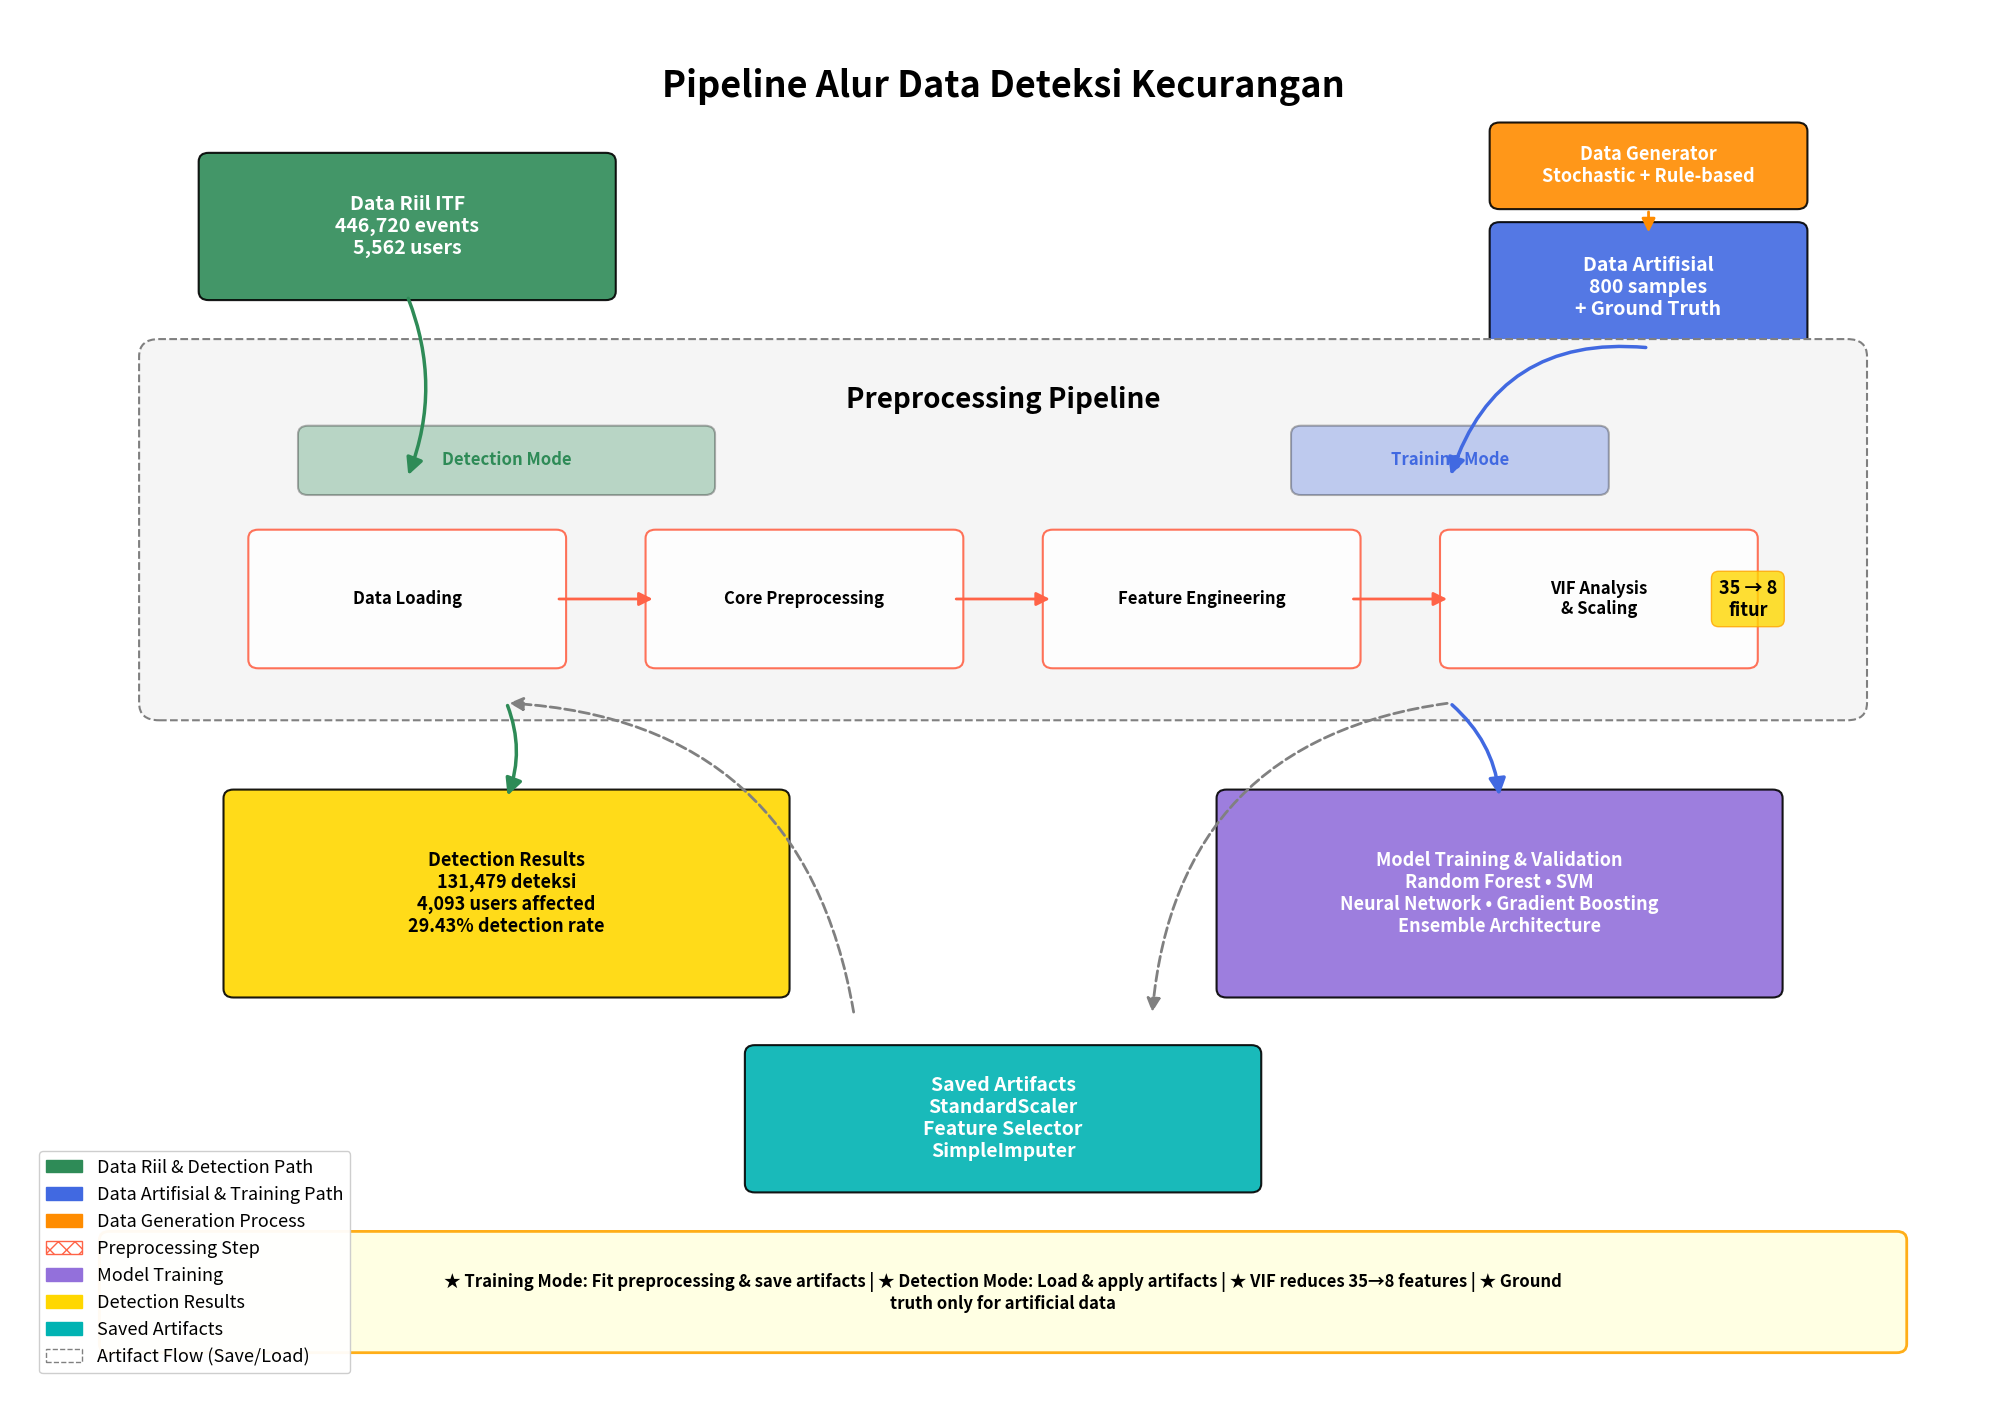

Python code for this plot:
import matplotlib.pyplot as plt
import matplotlib.patches as mpatches
from matplotlib.patches import FancyBboxPatch, FancyArrowPatch
import textwrap

def draw_box(ax, center_x, center_y, width, height, text, facecolor, text_color='white', **kwargs):
    """
    Draws a rounded rectangle with centered text.
    This robust version safely handles keyword arguments like 'alpha', 'edgecolor', and 'linewidth'
    by popping them from kwargs and using a default value if not provided.
    This prevents TypeError for multiple values.
    """
    # Set default values that can be overridden by keyword arguments
    alpha = kwargs.pop('alpha', 0.9)
    edgecolor = kwargs.pop('edgecolor', 'black')
    linewidth = kwargs.pop('linewidth', 1.5)
    
    box = FancyBboxPatch(
        (center_x - width / 2, center_y - height / 2), 
        width, height,
        boxstyle='round,pad=0.1',
        facecolor=facecolor,
        edgecolor=edgecolor,  # Use the safe edgecolor value
        alpha=alpha,          # Use the safe alpha value
        linewidth=linewidth,  # Use the safe linewidth value
        **kwargs              # Pass any other remaining keywords
    )
    ax.add_patch(box)
    ax.text(
        center_x, center_y, text, 
        ha='center', va='center', 
        fontsize=12, fontweight='bold', color=text_color,
        wrap=True
    )
    return box

# --- Main Plotting Script ---
fig, ax = plt.subplots(figsize=(20, 14))
ax.set_xlim(0, 20)
ax.set_ylim(-2, 14)
ax.axis('off')

# --- Colors ---
real_color = '#2E8B57'
artificial_color = '#4169E1'
process_color = '#FF6347'
model_color = '#9370DB'
eval_color = '#FFD700'
generation_color = '#FF8C00'
artifact_color = '#00B3B3'

# --- Title ---
ax.text(10, 13, 'Pipeline Alur Data Deteksi Kecurangan', fontsize=26, fontweight='bold', ha='center')

# === 1. DATA SOURCES LEVEL ===
# Custom larger text for important data sources
box1 = FancyBboxPatch((4-2, 11.5-0.75), 4, 1.5, boxstyle='round,pad=0.1', facecolor=real_color, edgecolor='black', alpha=0.9, linewidth=1.5)
ax.add_patch(box1)
ax.text(4, 11.5, 'Data Riil ITF\n446,720 events\n5,562 users', ha='center', va='center', fontsize=14, fontweight='bold', color='white')

box2 = FancyBboxPatch((16.5-1.5, 12.2-0.4), 3, 0.8, boxstyle='round,pad=0.1', facecolor=generation_color, edgecolor='black', alpha=0.9, linewidth=1.5)
ax.add_patch(box2)
ax.text(16.5, 12.2, 'Data Generator\nStochastic + Rule-based', ha='center', va='center', fontsize=13, fontweight='bold', color='white')

box3 = FancyBboxPatch((16.5-1.5, 10.8-0.65), 3, 1.3, boxstyle='round,pad=0.1', facecolor=artificial_color, edgecolor='black', alpha=0.9, linewidth=1.5)
ax.add_patch(box3)
ax.text(16.5, 10.8, 'Data Artifisial\n800 samples\n+ Ground Truth', ha='center', va='center', fontsize=14, fontweight='bold', color='white')
ax.add_patch(FancyArrowPatch((16.5, 11.7), (16.5, 11.4), mutation_scale=20, arrowstyle='-|>', color=generation_color, linewidth=2))

# === 2. PREPROCESSING PIPELINE ===
pipeline_bg = FancyBboxPatch((1.5, 6), 17, 4, boxstyle='round,pad=0.2', facecolor='whitesmoke', edgecolor='gray', linewidth=1.5, ls='--')
ax.add_patch(pipeline_bg)
ax.text(10, 9.5, 'Preprocessing Pipeline', ha='center', va='center', fontsize=20, fontweight='bold', color='black')

# Mode indicators (these calls pass 'alpha' and now work correctly)
draw_box(ax, 5, 8.8, 4, 0.6, 'Detection Mode', real_color, alpha=0.3, text_color=real_color)
draw_box(ax, 14.5, 8.8, 3, 0.6, 'Training Mode', artificial_color, alpha=0.3, text_color=artificial_color)

# Preprocessing modules (these calls pass 'edgecolor' and now work correctly)
module_positions = {'Load': 4, 'Preproc': 8, 'FeatureEng': 12, 'VIF': 16}
draw_box(ax, module_positions['Load'], 7.2, 3, 1.4, 'Data Loading', 'white', text_color='black', edgecolor=process_color)
draw_box(ax, module_positions['Preproc'], 7.2, 3, 1.4, 'Core Preprocessing', 'white', text_color='black', edgecolor=process_color)
draw_box(ax, module_positions['FeatureEng'], 7.2, 3, 1.4, 'Feature Engineering', 'white', text_color='black', edgecolor=process_color)
draw_box(ax, module_positions['VIF'], 7.2, 3, 1.4, 'VIF Analysis\n& Scaling', 'white', text_color='black', edgecolor=process_color)

# Arrows between modules
for start, end in [('Load', 'Preproc'), ('Preproc', 'FeatureEng'), ('FeatureEng', 'VIF')]:
    ax.add_patch(FancyArrowPatch((module_positions[start] + 1.5, 7.2), (module_positions[end] - 1.5, 7.2), mutation_scale=20, arrowstyle='-|>', color=process_color, linewidth=2))

ax.text(17.5, 7.2, '35 → 8\nfitur', ha='center', va='center', fontsize=13, fontweight='bold', bbox=dict(boxstyle='round,pad=0.4', facecolor='gold', alpha=0.8, edgecolor='orange'))

# === 3. OUTPUTS & ARTIFACTS LEVEL ===
# Custom larger text for output boxes
output1 = FancyBboxPatch((5-2.75, 3.8-1.1), 5.5, 2.2, boxstyle='round,pad=0.1', facecolor=eval_color, edgecolor='black', alpha=0.9, linewidth=1.5)
ax.add_patch(output1)
ax.text(5, 3.8, 'Detection Results\n131,479 deteksi\n4,093 users affected\n29.43% detection rate', ha='center', va='center', fontsize=13, fontweight='bold', color='black')

output2 = FancyBboxPatch((15-2.75, 3.8-1.1), 5.5, 2.2, boxstyle='round,pad=0.1', facecolor=model_color, edgecolor='black', alpha=0.9, linewidth=1.5)
ax.add_patch(output2)
ax.text(15, 3.8, 'Model Training & Validation\nRandom Forest • SVM\nNeural Network • Gradient Boosting\nEnsemble Architecture', ha='center', va='center', fontsize=13, fontweight='bold', color='white')

output3 = FancyBboxPatch((10-2.5, 1.2-0.75), 5, 1.5, boxstyle='round,pad=0.1', facecolor=artifact_color, edgecolor='black', alpha=0.9, linewidth=1.5)
ax.add_patch(output3)
ax.text(10, 1.2, 'Saved Artifacts\nStandardScaler\nFeature Selector\nSimpleImputer', ha='center', va='center', fontsize=14, fontweight='bold', color='white')

# === 4. FLOW ARROWS ===
ax.add_patch(FancyArrowPatch((4, 10.7), (4, 8.6), connectionstyle="arc3,rad=-0.2", mutation_scale=25, arrowstyle='-|>', color=real_color, linewidth=2.5))
ax.add_patch(FancyArrowPatch((16.5, 10.1), (14.5, 8.6), connectionstyle="arc3,rad=0.4", mutation_scale=25, arrowstyle='-|>', color=artificial_color, linewidth=2.5))
ax.add_patch(FancyArrowPatch((5, 6.0), (5, 4.9), connectionstyle="arc3,rad=-0.2", mutation_scale=25, arrowstyle='-|>', color=real_color, linewidth=2.5))
ax.add_patch(FancyArrowPatch((14.5, 6.0), (15, 4.9), connectionstyle="arc3,rad=-0.2", mutation_scale=25, arrowstyle='-|>', color=artificial_color, linewidth=2.5))
ax.add_patch(FancyArrowPatch((14.5, 6.0), (11.5, 2.4), connectionstyle="arc3,rad=0.4", mutation_scale=20, arrowstyle='-|>', color='gray', linewidth=2, linestyle='--'))
ax.add_patch(FancyArrowPatch((8.5, 2.4), (5, 6.0), connectionstyle="arc3,rad=0.4", mutation_scale=20, arrowstyle='-|>', color='gray', linewidth=2, linestyle='--'))

# === 5. KEY DIFFERENCES & LEGEND ===
key_text = '★ Training Mode: Fit preprocessing & save artifacts | ★ Detection Mode: Load & apply artifacts | ★ VIF reduces 35→8 features | ★ Ground truth only for artificial data'
wrapped_text = textwrap.fill(key_text, width=140)
# Custom larger text for key information
key_box = FancyBboxPatch((10-9, -0.8-0.6), 18, 1.2, boxstyle='round,pad=0.1', facecolor='lightyellow', edgecolor='orange', alpha=0.9, linewidth=2)
ax.add_patch(key_box)
ax.text(10, -0.8, wrapped_text, ha='center', va='center', fontsize=12, fontweight='bold', color='black')

legend_elements = [
    mpatches.Patch(color=real_color, label='Data Riil & Detection Path'),
    mpatches.Patch(color=artificial_color, label='Data Artifisial & Training Path'),
    mpatches.Patch(color=generation_color, label='Data Generation Process'),
    mpatches.Patch(facecolor='white', edgecolor=process_color, hatch='xx', label='Preprocessing Step'),
    mpatches.Patch(color=model_color, label='Model Training'),
    mpatches.Patch(color=eval_color, label='Detection Results'),
    mpatches.Patch(color=artifact_color, label='Saved Artifacts'),
    mpatches.Patch(facecolor='none', edgecolor='gray', ls='--', label='Artifact Flow (Save/Load)')
]
ax.legend(handles=legend_elements, loc='lower left', bbox_to_anchor=(0.01, 0.01), fontsize=13, framealpha=0.95)

# === 6. SAVE FIGURE ===
plt.tight_layout(pad=0.5)
plt.savefig('technical_pipeline_flow_final.pdf', bbox_inches='tight', facecolor='white')

print("✅ Successfully saved the diagram as 'technical_pipeline_flow_final.pdf'")